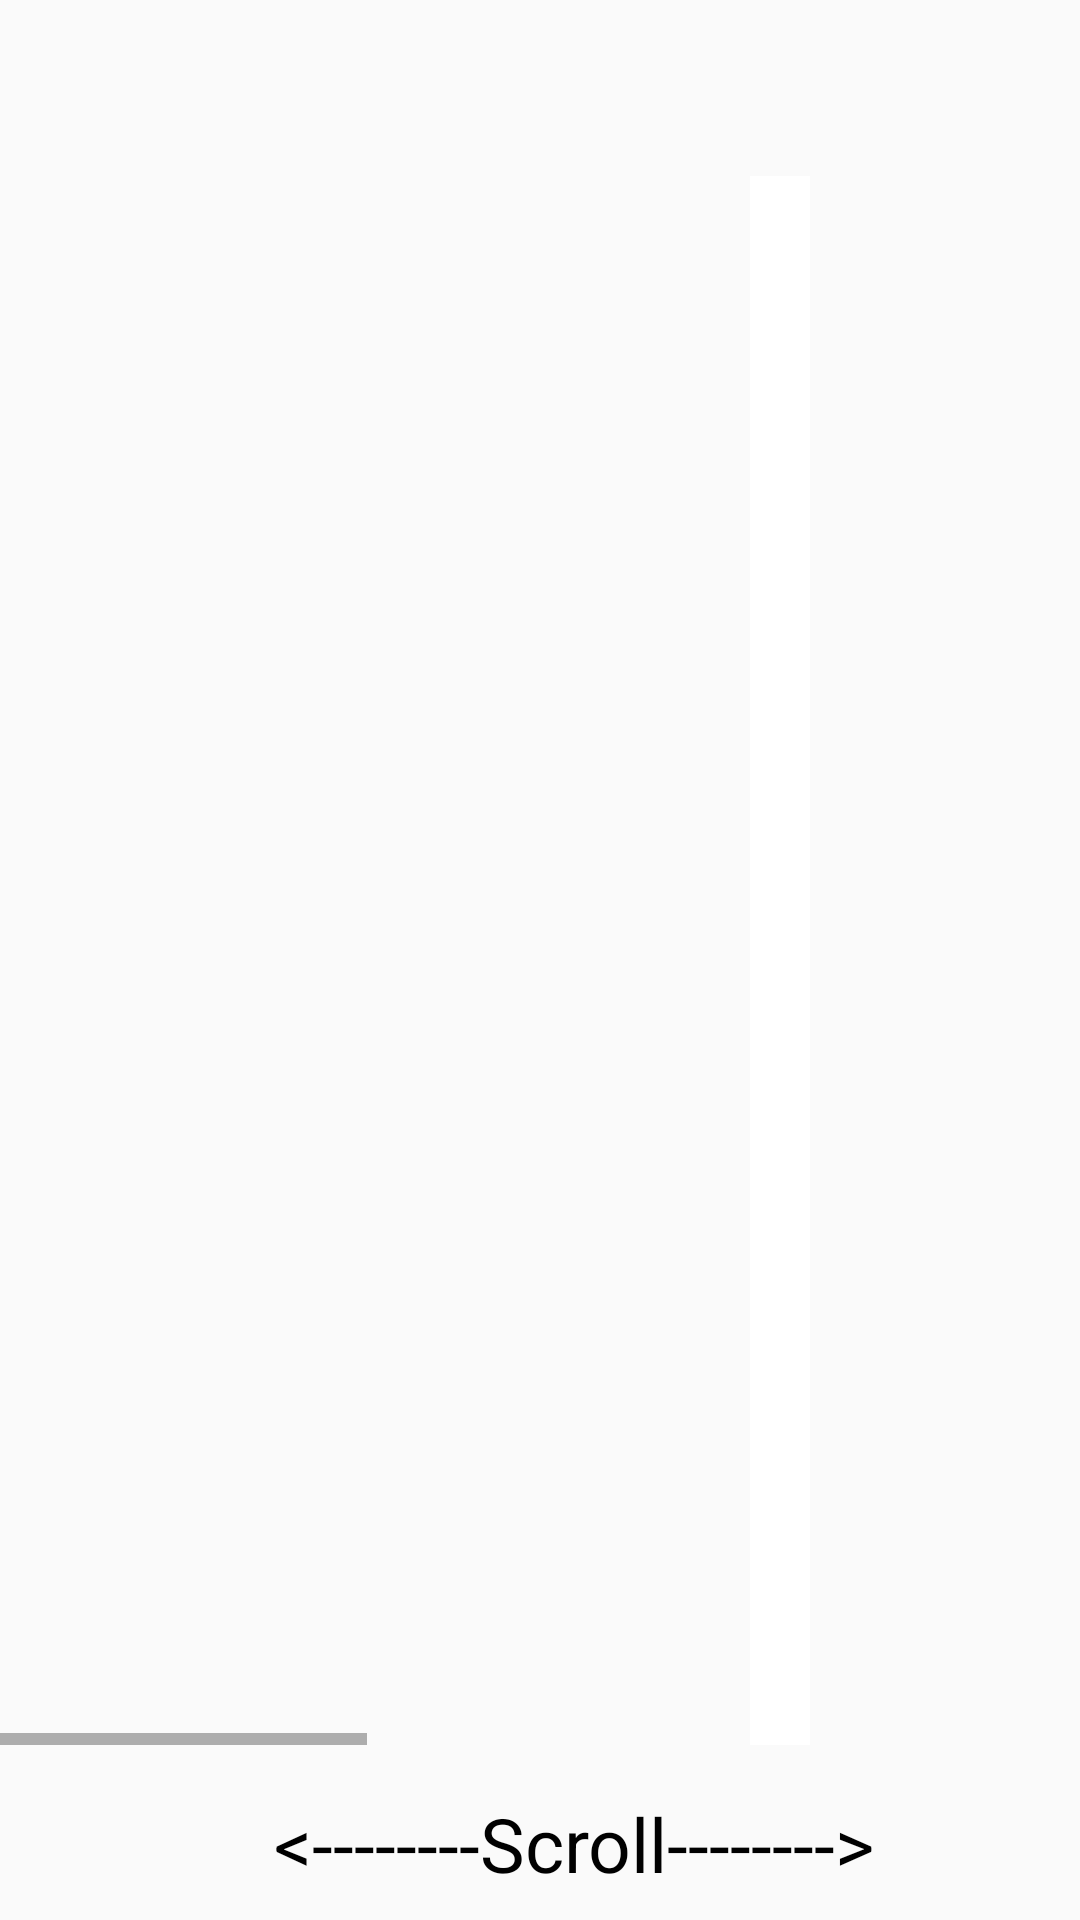

Write the Android layout XML for this screen, with the resource values it uses.
<!-- AndroidManifest.xml: activity theme AppTheme.Popup -->
<!-- res/layout/activity_popup.xml -->
<?xml version="1.0" encoding="utf-8"?>
<androidx.constraintlayout.widget.ConstraintLayout xmlns:android="http://schemas.android.com/apk/res/android"
    xmlns:tools="http://schemas.android.com/tools"
    android:layout_width="match_parent"
    android:layout_height="match_parent"
    xmlns:app="http://schemas.android.com/apk/res-auto">

    <HorizontalScrollView
        android:id="@+id/horizontalScrollView"
        android:layout_width="wrap_content"
        android:layout_height="wrap_content"
        app:layout_constraintBottom_toBottomOf="parent"
        app:layout_constraintLeft_toLeftOf="parent"
        app:layout_constraintRight_toRightOf="parent"
        app:layout_constraintTop_toTopOf="parent">

        <LinearLayout
            android:id="@+id/horizontal_linear1"
            android:layout_width="wrap_content"
            android:layout_height="wrap_content">

            <ImageView
                android:id="@+id/image2"
                android:layout_width="250dp"
                android:layout_height="523dp"
                android:layout_weight="1"
                android:scaleType="fitXY"
                app:srcCompat="@drawable/eight" />

            <View
                android:layout_width="20dp"
                android:layout_height="fill_parent"
                android:background="#FFFFFF" />

            <ImageView
                android:id="@+id/image3"
                android:layout_width="250dp"
                android:layout_height="match_parent"
                android:layout_weight="1"
                android:scaleType="fitXY"
                app:srcCompat="@drawable/five" />

            <View
                android:layout_width="20dp"
                android:layout_height="fill_parent"
                android:background="#FFFFFF" />

            <ImageView
                android:id="@+id/image4"
                android:layout_width="250dp"
                android:layout_height="match_parent"
                android:layout_weight="1"
                android:scaleType="fitXY"
                app:srcCompat="@drawable/eight" />

            <View
                android:layout_width="20dp"
                android:layout_height="fill_parent"
                android:background="#FFFFFF" />

            <ImageView
                android:id="@+id/image5"
                android:layout_width="250dp"
                android:layout_height="match_parent"
                android:layout_weight="1"
                android:scaleType="fitXY"
                app:srcCompat="@drawable/eight" />

        </LinearLayout>
    </HorizontalScrollView>

    <TextView
        android:id="@+id/textView2"
        style="@android:style/Widget.Holo.Light.TextView.SpinnerItem"
        android:layout_width="269dp"
        android:layout_height="31dp"
        android:layout_marginTop="16dp"
        android:text="@string/scroll"
        android:textSize="25sp"
        app:layout_constraintBottom_toBottomOf="parent"
        app:layout_constraintEnd_toEndOf="parent"
        app:layout_constraintHorizontal_bias="0.914"
        app:layout_constraintStart_toStartOf="parent"
        app:layout_constraintTop_toBottomOf="@+id/horizontalScrollView"
        app:layout_constraintVertical_bias="0.0"
        tools:ignore="MissingConstraints" />
</androidx.constraintlayout.widget.ConstraintLayout>
<!-- resources referenced by this layout -->
<resources>
  <string name="scroll">&lt;--------Scroll--------&gt;</string>
  <style name="AppTheme.Popup" parent="@style/Theme.AppCompat.Light.NoActionBar">
          <item name="android:windowIsTranslucent" tools:ignore="DuplicateDefinition">true</item>
          <item name="android:windowCloseOnTouchOutside">true</item>
          <item name="android:windowNoTitle">true</item>
          <item name="android:windowNoTitle" tools:ignore="DuplicateDefinition">true</item>
          <item name="android:windowActionBar">false</item>
          <item name="android:windowFullscreen">true</item>
          <item name="android:windowContentOverlay">@null</item>
      </style>
</resources>
